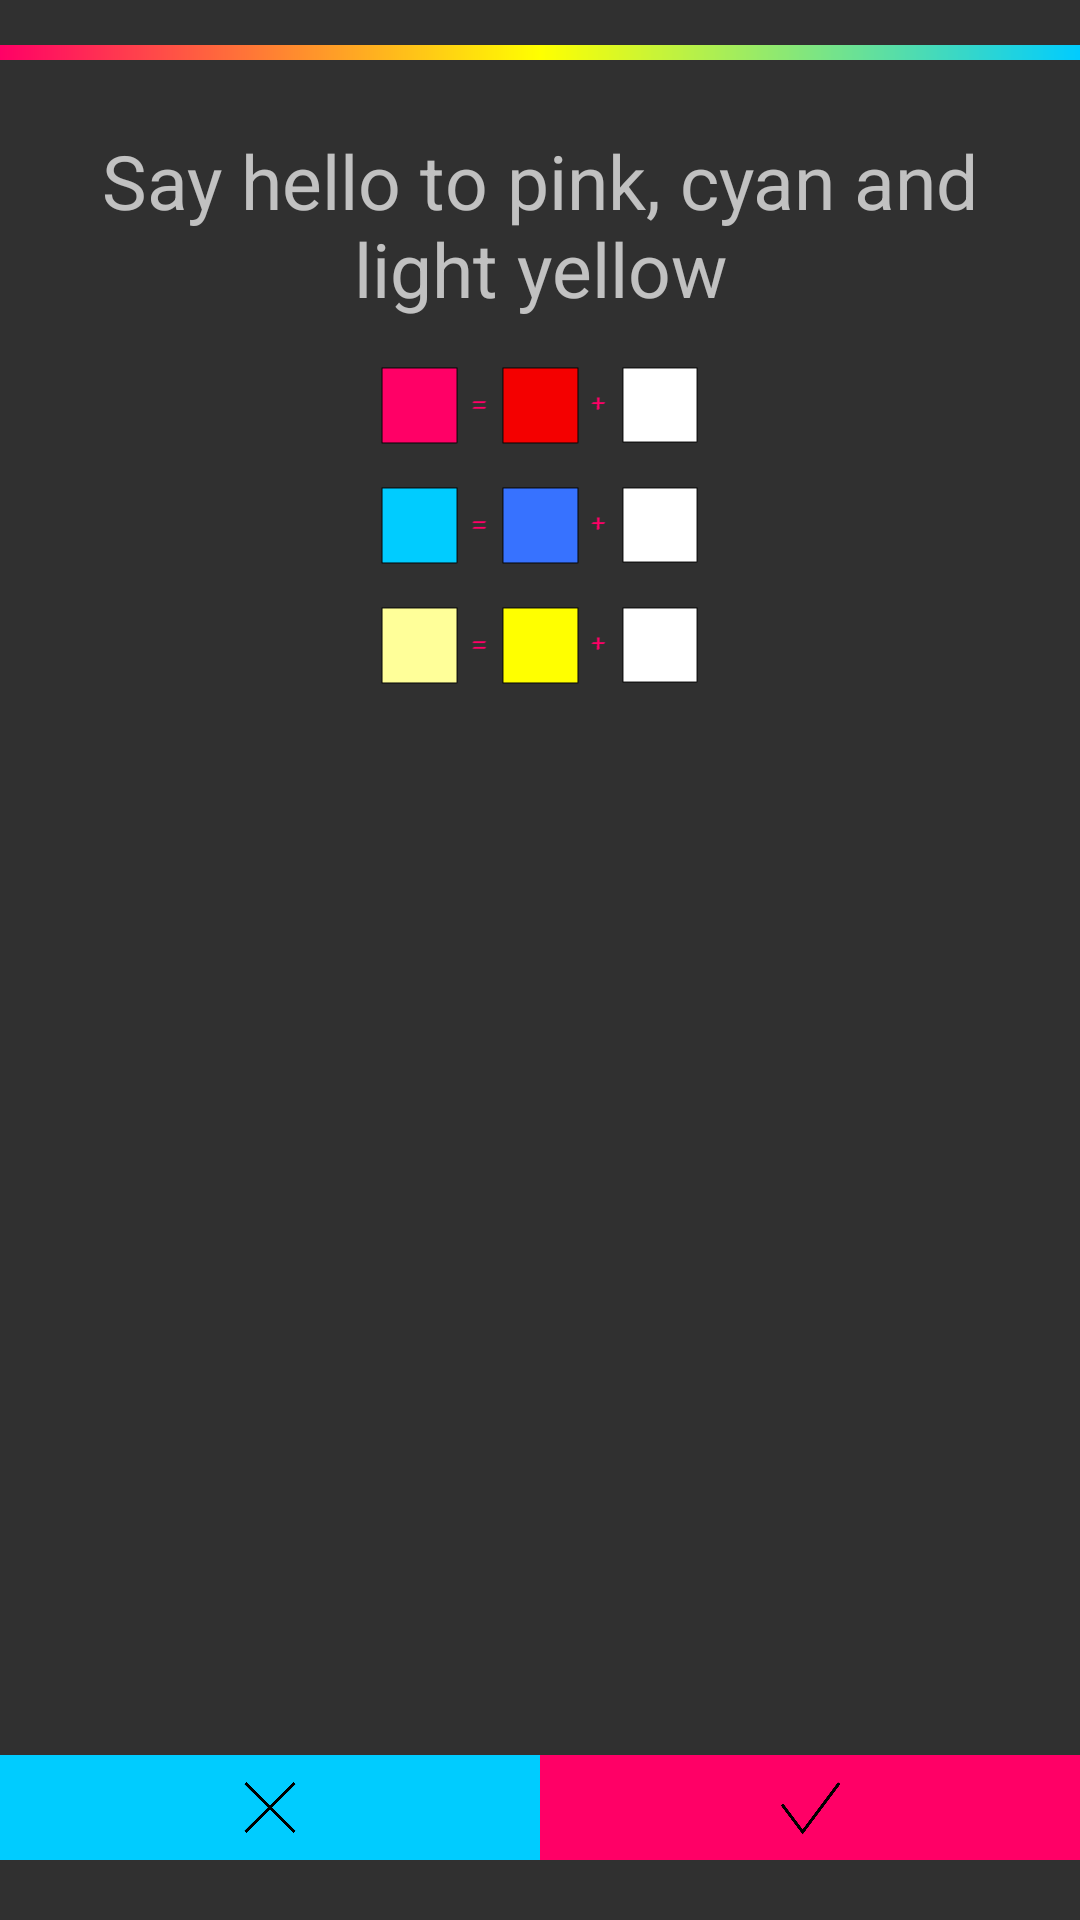

Android layout source for this screen:
<!-- AndroidManifest.xml: application theme AppTheme -->
<!-- res/layout/dialog_teach_pink_and_cyan.xml -->
<RelativeLayout xmlns:android="http://schemas.android.com/apk/res/android"
    android:orientation="vertical"
    android:layout_width="wrap_content"
    android:layout_height="310dp"
    android:background="@null">
    <ImageView
        android:layout_width="match_parent"
        android:layout_height="match_parent"
        android:id="@+id/fullscreen_content"
        android:background="@drawable/dark_wall"
        android:adjustViewBounds="true"
        android:scaleType="centerCrop" />
    <ImageView
        android:layout_width="match_parent"
        android:layout_height="5dp"
        android:id="@+id/a"
        android:src="@drawable/gradient"
        android:layout_marginTop="15dp" />
    <TextView
        android:layout_width="wrap_content"
        android:layout_height="80dp"
        android:layout_marginStart="15dp"
        android:layout_marginEnd="15dp"
        android:textSize="25sp"
        android:text="@string/teach_pink"
        android:layout_below="@id/a"
        android:layout_marginTop="15dp"
        android:layout_centerHorizontal="true"
        android:textAlignment="center"
        android:gravity="center"
        android:id="@+id/text_1"/>
    <ImageView
        android:layout_width="wrap_content"
        android:layout_height="40dp"
        android:src="@drawable/pink"
        android:layout_below="@id/text_1"
        android:layout_centerHorizontal="true"
        android:id="@+id/pink"/>
    <ImageView
        android:layout_width="wrap_content"
        android:layout_height="40dp"
        android:src="@drawable/cyan"
        android:layout_below="@id/pink"
        android:layout_centerHorizontal="true"
        android:id="@+id/cyan"/>
    <ImageView
        android:layout_width="wrap_content"
        android:layout_height="40dp"
        android:src="@drawable/light_yellow"
        android:layout_below="@id/cyan"
        android:layout_centerHorizontal="true"
        android:id="@+id/light_yellow"/>

    <LinearLayout
        android:orientation="horizontal"
        android:layout_width="match_parent"
        android:layout_height="35dp"
        android:layout_alignParentBottom="true"
        android:layout_marginBottom="20dp">
        <ImageButton
            android:layout_width="0dp"
            android:layout_height="wrap_content"
            android:id="@+id/button_no"
            android:background="@color/cyan"
            android:src="@drawable/no"
            android:layout_weight="1"
            android:adjustViewBounds="true"
            android:scaleType="fitCenter" />

        <ImageButton
            android:layout_width="0dp"
            android:layout_height="wrap_content"
            android:id="@+id/button_yes"
            android:background="@color/pink"
            android:src="@drawable/yes"
            android:layout_weight="1"
            android:adjustViewBounds="true"
            android:scaleType="centerInside" />
    </LinearLayout>
</RelativeLayout>
<!-- resources referenced by this layout -->
<resources>
  <color name="cyan">#00ccff</color>
  <color name="pink">#ff0066</color>
  <!-- drawable cyan: png bitmap (drawable, 1113 bytes) -->
  <!-- drawable gradient (drawable) -->
  <?xml version="1.0" encoding="utf-8"?>
  
  <shape
      xmlns:android="http://schemas.android.com/apk/res/android"
      android:shape="rectangle">
      <gradient
          android:startColor="@color/cyan"
          android:centerColor="@color/sunny"
          android:endColor="@color/pink"
          android:angle="180">
      </gradient>
  </shape>
  <!-- drawable light_yellow: png bitmap (drawable, 1107 bytes) -->
  <!-- drawable no: png bitmap (drawable, 11330 bytes) -->
  <!-- drawable pink: png bitmap (drawable, 1105 bytes) -->
  <!-- drawable yes: png bitmap (drawable, 9973 bytes) -->
  <string name="teach_pink">Say hello to pink, cyan and light yellow</string>
  <style name="AppTheme" parent="Theme.AppCompat.NoActionBar">
          
          <item name="colorPrimary">@color/black</item>
          <item name="colorPrimaryDark">@color/pressed_cyan</item>
          <item name="colorAccent">@color/colorAccent</item>
          <item name="android:windowNoTitle">true</item>
          <item name="android:windowFullscreen">true</item>
          <item name="windowActionBar">false</item>
      </style>
  <color name="sunny">#ffff00</color>
  <color name="black">#000000</color>
  <color name="pressed_cyan">#00cccc</color>
  <color name="colorAccent">#FF4081</color>
</resources>
